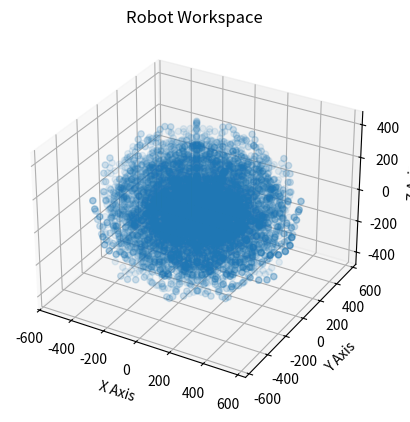

This figure's Python source:
import numpy as np
import matplotlib.pyplot as plt
from mpl_toolkits.mplot3d import Axes3D

# Define DH parameters
l1 = 140  # Length of the first link (height)
l2 = 25   # Length of the second link
l3 = 250  # Length of the third link
l4 = 150  # Length of the fourth link (gripper)

# Forward Kinematics Function
def forward_kinematics(theta1, theta2, theta3, theta4):
    # Homogeneous transformation matrices based on DH parameters
    T1 = np.array([[np.cos(theta1), -np.sin(theta1), 0, l1 * np.cos(theta1)],
                   [np.sin(theta1), np.cos(theta1), 0, l1 * np.sin(theta1)],
                   [0, 0, 1, 0],
                   [0, 0, 0, 1]])

    T2 = np.array([[np.cos(theta2), -np.sin(theta2), 0, l2 * np.cos(theta2)],
                   [0, 0, -1, 0],
                   [np.sin(theta2), np.cos(theta2), 0, l2 * np.sin(theta2)],
                   [0, 0, 0, 1]])

    T3 = np.array([[np.cos(theta3), -np.sin(theta3), 0, l3 * np.cos(theta3)],
                   [0, 0, -1, 0],
                   [np.sin(theta3), np.cos(theta3), 0, l3 * np.sin(theta3)],
                   [0, 0, 0, 1]])

    T4 = np.array([[np.cos(theta4), -np.sin(theta4), 0, l4 * np.cos(theta4)],
                   [0, 0, -1, 0],
                   [np.sin(theta4), np.cos(theta4), 0, l4 * np.sin(theta4)],
                   [0, 0, 0, 1]])

    # Calculate the combined transformation
    T = T1 @ T2 @ T3 @ T4  # Multiply transformation matrices
    x = T[0, 3]  # Extract position
    y = T[1, 3]
    z = T[2, 3]
    return x, y, z

# Define the inverse kinematics function (to be implemented)
def inverse_kinematics(x, y, z):
    # Placeholder for inverse kinematics calculations
    # Return theta1, theta2, theta3, theta4 based on x, y, z
    # You need to implement this based on your robot's kinematic equations
    return np.radians(90), np.radians(0), np.radians(0), np.radians(90)  # Example values

# Create a list to store points in the workspace
points = []

# Define the joint ranges
theta1_range = np.linspace(0, 2 * np.pi, 10)  # 0 to 360 degrees
theta2_range = np.linspace(0, 2 * np.pi, 10)  # 0 to 360 degrees
theta3_range = np.linspace(0, 2 * np.pi, 10)  # 0 to 360 degrees
theta4_range = np.linspace(0, np.pi, 10)  # 0 to 180 degrees

# Calculate points in the workspace
for theta1 in theta1_range:
    for theta2 in theta2_range:
        for theta3 in theta3_range:
            for theta4 in theta4_range:
                x, y, z = forward_kinematics(theta1, theta2, theta3, theta4)
                points.append((x, y, z))

# Convert points to a NumPy array for easier indexing
points = np.array(points)

# Visualize the workspace
fig = plt.figure()
ax = fig.add_subplot(111, projection='3d')
ax.scatter(points[:, 0], points[:, 1], points[:, 2], alpha=0.1)
ax.set_xlabel('X Axis')
ax.set_ylabel('Y Axis')
ax.set_zlabel('Z Axis')
plt.title("Robot Workspace")
plt.show()

# Example Pick-and-Place Coordinates
X_pick, Y_pick, Z_pick = 50, 50, 0  # Example pick coordinates
X_place, Y_place, Z_place = 100, 100, 0  # Example place coordinates

# Calculate the inverse kinematics for the pick position
theta1_pick, theta2_pick, theta3_pick, theta4_pick = inverse_kinematics(X_pick, Y_pick, Z_pick)

# Output the joint angles for the pick position
print(f"Joint angles for pick position: θ1: {np.degrees(theta1_pick):.2f}, θ2: {np.degrees(theta2_pick):.2f}, θ3: {np.degrees(theta3_pick):.2f}, θ4: {np.degrees(theta4_pick):.2f}")

# Calculate the inverse kinematics for the place position
theta1_place, theta2_place, theta3_place, theta4_place = inverse_kinematics(X_place, Y_place, Z_place)

# Output the joint angles for the place position
print(f"Joint angles for place position: θ1: {np.degrees(theta1_place):.2f}, θ2: {np.degrees(theta2_place):.2f}, θ3: {np.degrees(theta3_place):.2f}, θ4: {np.degrees(theta4_place):.2f}")
